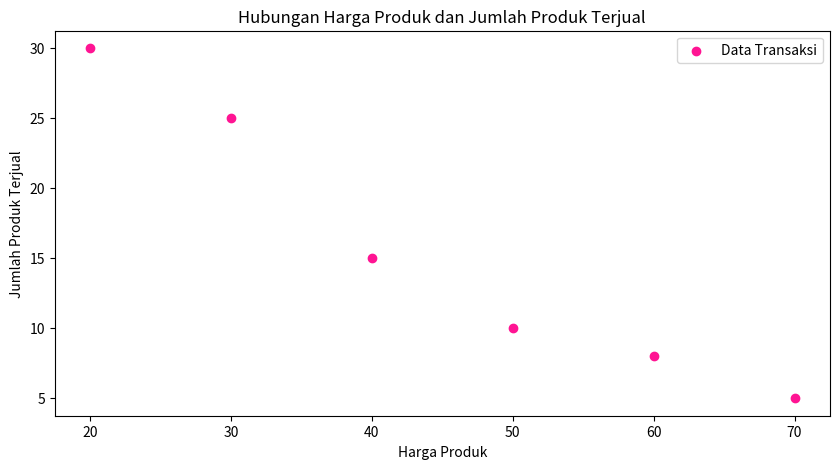
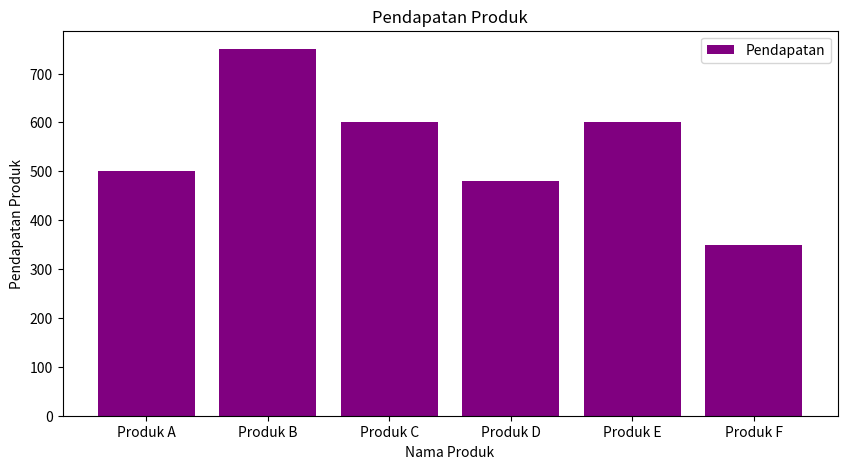

Source code (Python) for these figures, in order:
import matplotlib.pyplot as plt

data_transaksi = [
    ("Produk A", 50, 10),
    ("Produk B", 30, 25),
    ("Produk C", 20, 30),
    ("Produk D", 60, 8),
    ("Produk E", 40, 15),
    ("Produk F", 70, 5),
]

# Ekstrak harga produk dan jumlah produk terjual
harga_produk = list(map(lambda x: x[1], data_transaksi))
jumlah_terjual = list(map(lambda x: x[2], data_transaksi))

# Scatter plot untuk hubungan antara harga produk dan jumlah produk terjual
plt.figure(figsize=(10, 5))
plt.scatter(harga_produk, jumlah_terjual, color='deeppink', label='Data Transaksi')
plt.title('Hubungan Harga Produk dan Jumlah Produk Terjual')
plt.xlabel('Harga Produk')
plt.ylabel('Jumlah Produk Terjual')
plt.legend()
plt.show()

# Hitung total pendapatan untuk setiap produk
total_pendapatan = list(map(lambda x: x[1] * x[2], data_transaksi))

# Bar chart untuk menyajikan pendapatan produk
produk_names = list(map(lambda x: x[0], data_transaksi))
plt.figure(figsize=(10, 5))
plt.bar(produk_names, total_pendapatan, color='purple', label='Pendapatan')
plt.title('Pendapatan Produk')
plt.xlabel('Nama Produk')
plt.ylabel('Pendapatan Produk')
plt.legend()
plt.show()
